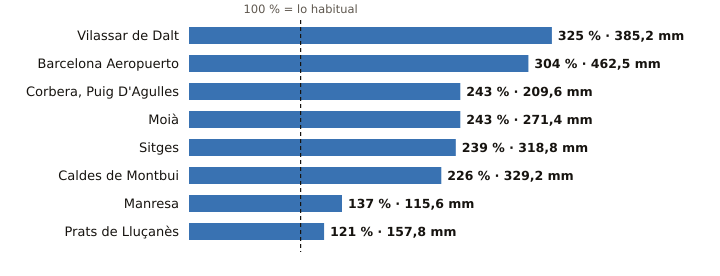

The data file committed next to this chart (first rows):
estacion, provincia, indicativo, mm_otono, referencia_mm, pct, periodo_referencia, hasta, hora
Vilassar de Dalt, Barcelona, 0244X, 385.2, 118.6, 325, 2009-2025, 2026-10-25, 13
Barcelona Aeropuerto, Barcelona, 0076, 462.5, 151.9, 304, 1991-2020, 2026-10-25, 13
Corbera, Puig D'Agulles, Barcelona, 0194D, 209.6, 86.1, 243, 2010-2025, 2026-10-25, 13
Moià, Barcelona, 0120X, 271.4, 111.5, 243, 2009-2025, 2026-10-25, 13
Sitges, Barcelona, 0073X, 318.8, 133.3, 239, 2009-2025, 2026-10-25, 10
Caldes de Montbui, Barcelona, 0222X, 329.2, 145.6, 226, 2004-2025, 2026-10-25, 12
Manresa, Barcelona, 0149X, 115.6, 84.5, 137, 2005-2025, 2026-10-25, 13
Prats de Lluçanès, Barcelona, 0114X, 157.8, 129.9, 121, 2008-2025, 2026-10-25, 13
